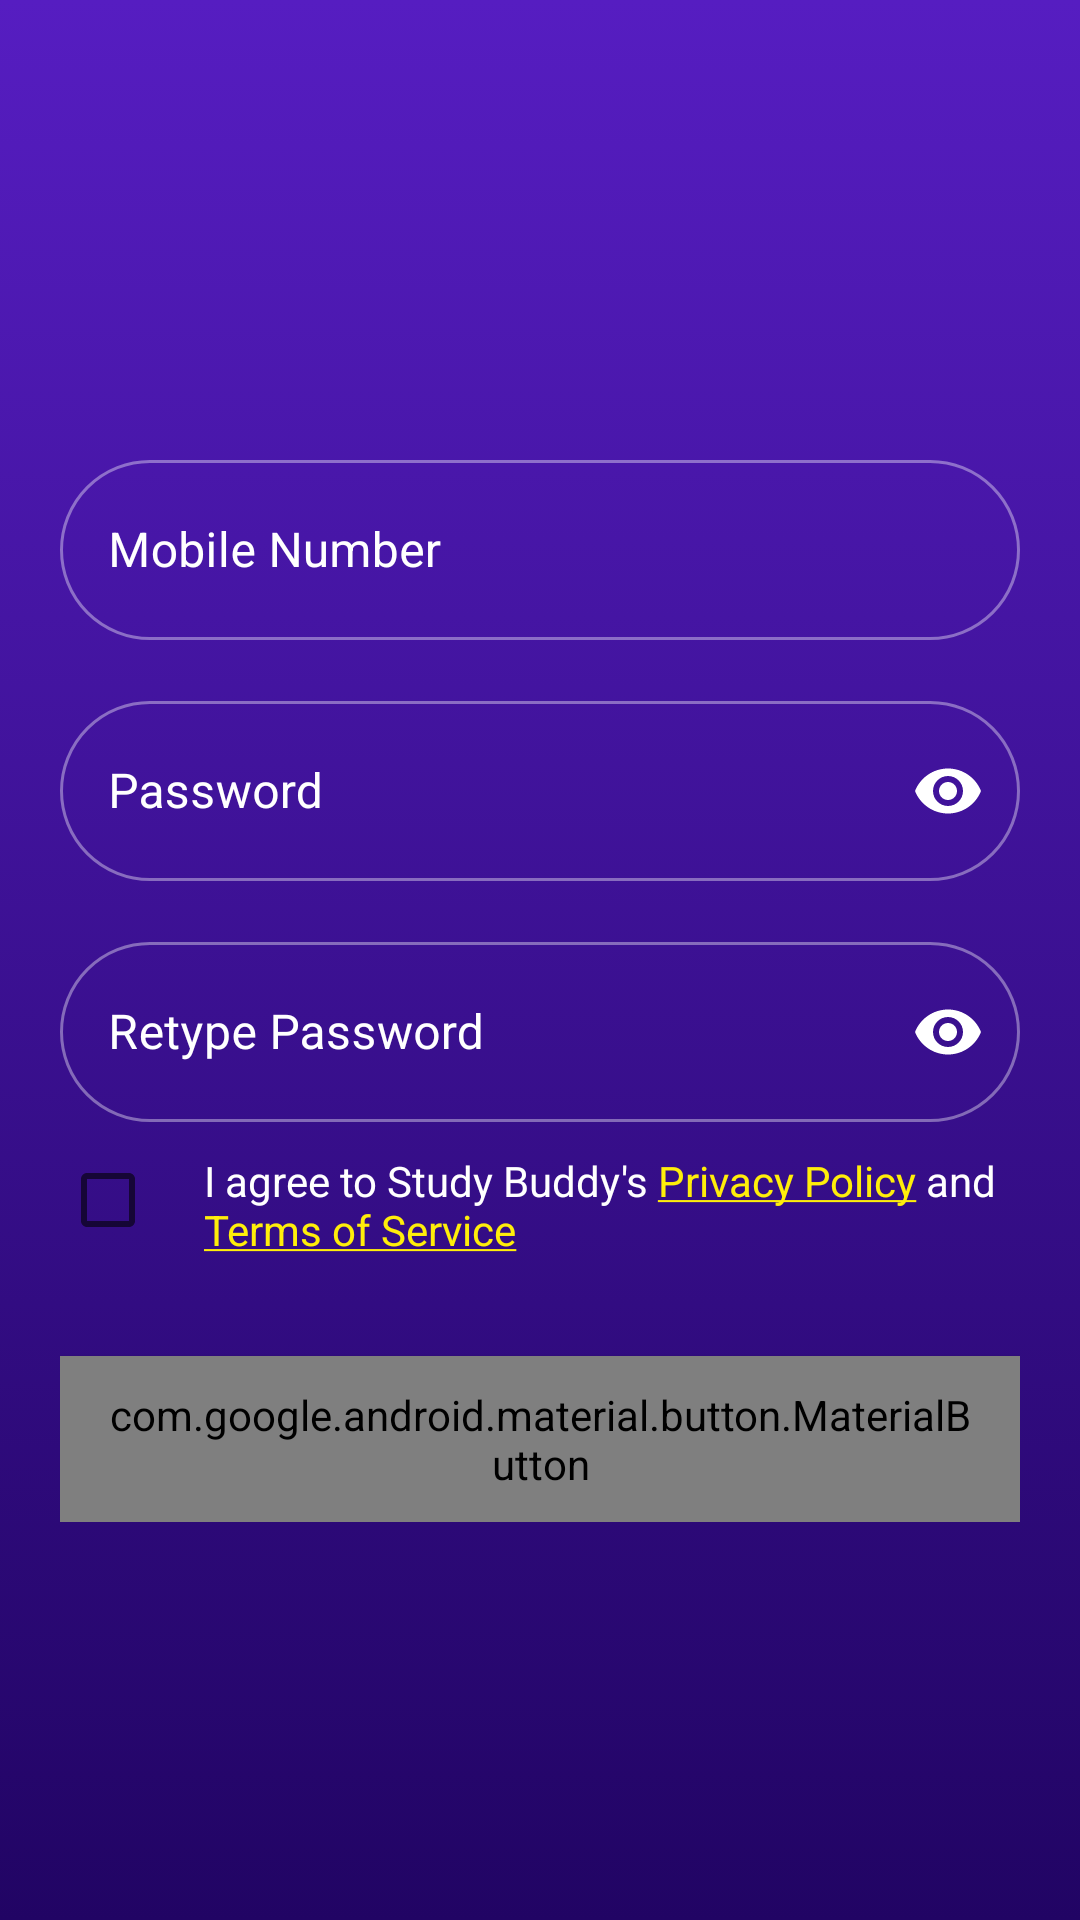

Here is an Android app screen rendered from its layout file. Give the layout XML and the strings, colors and styles it references.
<!-- AndroidManifest.xml: application theme Theme.StudyBuddy.Default -->
<!-- res/layout/activity_sign_up.xml -->
<?xml version="1.0" encoding="utf-8"?>
<androidx.constraintlayout.widget.ConstraintLayout xmlns:android="http://schemas.android.com/apk/res/android"
    xmlns:app="http://schemas.android.com/apk/res-auto"
    xmlns:tools="http://schemas.android.com/tools"
    android:layout_width="match_parent"
    android:layout_height="match_parent"
    android:fitsSystemWindows="false"
    tools:context=".SignUpActivity"
    android:background="@drawable/gradient_background">


    <androidx.appcompat.widget.LinearLayoutCompat
        android:layout_width="wrap_content"
        android:layout_height="wrap_content"
        android:orientation="vertical"
        app:layout_constraintBottom_toBottomOf="parent"
        app:layout_constraintLeft_toLeftOf="parent"
        app:layout_constraintRight_toRightOf="parent"
        app:layout_constraintTop_toTopOf="parent">

        
        <com.google.android.material.textfield.TextInputLayout
            android:id="@+id/contactTextField"
            android:layout_width="@dimen/sign_input_width"
            android:layout_height="wrap_content"
            android:layout_marginTop="@dimen/signBtnMargin"
            android:hint="Mobile Number"
            style="@style/inputBox">

            <com.google.android.material.textfield.TextInputEditText
                android:id="@+id/SignUpContact"
                android:layout_width="@dimen/sign_input_width"
                android:layout_height="@dimen/sign_input_height"
                android:inputType="number"
                android:singleLine="true"
                android:textAlignment="center"/>

        </com.google.android.material.textfield.TextInputLayout>
        

        
        <com.google.android.material.textfield.TextInputLayout
            android:id="@+id/PasswordTextField"
            android:layout_width="@dimen/sign_input_width"
            android:layout_height="wrap_content"
            android:layout_marginTop="@dimen/signBtnMargin"
            android:hint="Password"
            style="@style/inputBox"
            app:passwordToggleEnabled="true">

            <com.google.android.material.textfield.TextInputEditText
                android:id="@+id/SignUpPassword"
                android:layout_width="@dimen/sign_input_width"
                android:layout_height="@dimen/sign_input_height"
                android:inputType="textPassword"
                android:singleLine="true"
                android:textAlignment="center"
                android:textColor="@color/white"
                android:textColorHint="@color/gray" />
        </com.google.android.material.textfield.TextInputLayout>
        

        
        <com.google.android.material.textfield.TextInputLayout
            android:id="@+id/RetypePasswordTextField"
            android:layout_width="@dimen/sign_input_width"
            android:layout_height="wrap_content"
            android:layout_marginTop="@dimen/signBtnMargin"
            android:hint="Retype Password"
            style="@style/inputBox"
            app:passwordToggleEnabled="true">

            <com.google.android.material.textfield.TextInputEditText
                android:id="@+id/SignUpRetypePassword"
                android:layout_width="@dimen/sign_input_width"
                android:layout_height="@dimen/sign_input_height"
                android:inputType="textPassword"
                android:singleLine="true"
                android:textAlignment="center"
                android:textColor="@color/white"
                android:textColorHint="@color/gray" />

        </com.google.android.material.textfield.TextInputLayout>
        

        <androidx.appcompat.widget.LinearLayoutCompat
            android:layout_width="wrap_content"
            android:layout_height="wrap_content"
            android:layout_marginTop="10dp">

        
                <CheckBox
                    android:id="@+id/TermsAndConditions"
                    android:layout_width="0dp"
                    android:layout_height="wrap_content"
                    android:gravity="top"
                    android:textColorLink="@color/fb"
                    android:layout_weight="1"/>
        


            <TextView
                android:id="@+id/TermsAndConditionsText"
                android:layout_width="0dp"
                android:layout_height="wrap_content"
                android:text="@string/TermsConditions"
                style="@style/textColor"
                android:layout_weight="4"
                />
        </androidx.appcompat.widget.LinearLayoutCompat>


        
        <com.google.android.material.button.MaterialButton
            android:id="@+id/SignUpBtn"
            style="@style/whiteBtn"
            android:layout_width="@dimen/sign_input_width"
            android:layout_height="wrap_content"
            android:layout_marginTop="20dp"
            android:text="@string/sign_up"
            android:visibility="visible" />

        
    </androidx.appcompat.widget.LinearLayoutCompat>

    <com.google.android.material.appbar.AppBarLayout
        android:id="@+id/app_bar"
        style="@style/Theme.AppCompat.DayNight.NoActionBar"
        android:layout_width="match_parent"
        android:layout_height="wrap_content"
        android:background="@color/nofill"
        android:fitsSystemWindows="true"
        app:elevation="0dp"
        app:layout_constraintEnd_toEndOf="parent"
        app:layout_constraintStart_toStartOf="parent"
        app:layout_constraintTop_toTopOf="parent">

        <com.google.android.material.appbar.MaterialToolbar
            android:id="@+id/topAppBar"
            android:layout_width="match_parent"
            android:layout_height="?attr/actionBarSize"
            android:elevation="0dp"
            app:navigationIcon="@drawable/ic_baseline_arrow_back_24" />


    </com.google.android.material.appbar.AppBarLayout>

    <com.google.android.material.progressindicator.CircularProgressIndicator
        android:id="@+id/progress_circular"
        android:layout_width="wrap_content"
        android:layout_height="wrap_content"
        android:background="@color/white"
        android:indeterminate="true"
        android:visibility="invisible"
        app:layout_constraintBottom_toBottomOf="parent"
        app:layout_constraintEnd_toEndOf="parent"
        app:layout_constraintHorizontal_bias="0.5"
        app:layout_constraintStart_toStartOf="parent"
        app:layout_constraintTop_toTopOf="parent"
        app:layout_constraintVertical_bias="0.5" />

</androidx.constraintlayout.widget.ConstraintLayout>
<!-- resources referenced by this layout -->
<resources>
  <color name="fb">#4267B2</color>
  <color name="gray">#888888</color>
  <color name="nofill">#00FFFFFF</color>
  <color name="white">#FFFFFFFF</color>
  <dimen name="signBtnMargin">15dp</dimen>
  <dimen name="sign_input_height">60dp</dimen>
  <dimen name="sign_input_width">320dp</dimen>
  <!-- drawable gradient_background (drawable) -->
  <?xml version="1.0" encoding="utf-8"?>
  <selector xmlns:android="http://schemas.android.com/apk/res/android">
      <item>
          <shape>
              <gradient
                  android:startColor="?attr/colorPrimary"
                  android:endColor="?attr/colorSecondary"
                  android:angle="270"
                  android:type="linear"/>
          </shape>
      </item>
  </selector>
  <string name="TermsConditions">I agree to Study Buddy\'s <a href="https://api.learntv.lk/studybuddy/v1/pages/privacy">Privacy Policy</a> and \n<a style="text-decoration:none" href="https://api.learntv.lk/studybuddy/v1/pages/privacy">Terms of Service</a></string>
  <string name="sign_up">Sign Up</string>
  <style name="inputBox" parent="Widget.MaterialComponents.TextInputLayout.OutlinedBox">
          <item name="shapeAppearance">@style/inputShape</item>
          <item name="android:textColorHint">?attr/colorOnPrimary</item>
          <item name="hintTextColor">?attr/colorAccent</item>
          <item name="boxStrokeColor">@color/inputs</item>
          <item name="boxStrokeWidthFocused">1dp</item>
          <item name="passwordToggleTint">?attr/colorOnPrimary</item>
      </style>
  <style name="textColor">
          <item name="android:textColor">?attr/colorOnPrimary</item>
      </style>
  <style name="whiteBtn" parent="Widget.MaterialComponents.Button">
          <item name="android:textSize">30sp</item>
          <item name="android:textAppearance">@style/font_fontFamily_bold</item>
          <item name="backgroundTint">?attr/colorOnPrimary</item>
          <item name="rippleColor">?attr/colorAccent</item>
          <item name="shapeAppearance">@style/BtnShape</item>
          <item name="android:paddingTop">10dp</item>
          <item name="android:paddingBottom">10dp</item>
      </style>
  <style name="Theme.StudyBuddy.Default" parent="Theme.StudyBuddy">
          <item name="android:windowLightStatusBar">false</item>
          <item name="colorAccent">@color/accent</item>
      </style>
  <style name="inputShape" parent="ShapeAppearance.MaterialComponents.SmallComponent">
          <item name="cornerFamily">rounded</item>
          <item name="cornerSize">50%</item>
      </style>
  <style name="font_fontFamily_bold">
          <item name="android:fontFamily">@font/gilroy_bold</item>
          <item name="android:textColor">?attr/colorOnPrimary</item>
      </style>
  <style name="BtnShape" parent="ShapeAppearance.MaterialComponents.SmallComponent">
          <item name="cornerFamily">rounded</item>
          <item name="cornerSize">60dp</item>
      </style>
  <color name="accent">#FFEE0A</color>
  <color name="start">#561DC1</color>
  <color name="center">#34056A</color>
  <color name="black">#FF000000</color>
  <color name="end">#210464</color>
  <style name="CustomActivityAnimation" parent="@android:style/Animation.Activity">
          <item name="android:activityOpenEnterAnimation">@anim/slide_in_right</item>
          <item name="android:activityOpenExitAnimation">@anim/slide_out_left</item>
          <item name="android:activityCloseEnterAnimation">@anim/slide_in_left</item>
          <item name="android:activityCloseExitAnimation">@anim/slide_out_right</item>
      </style>
</resources>
